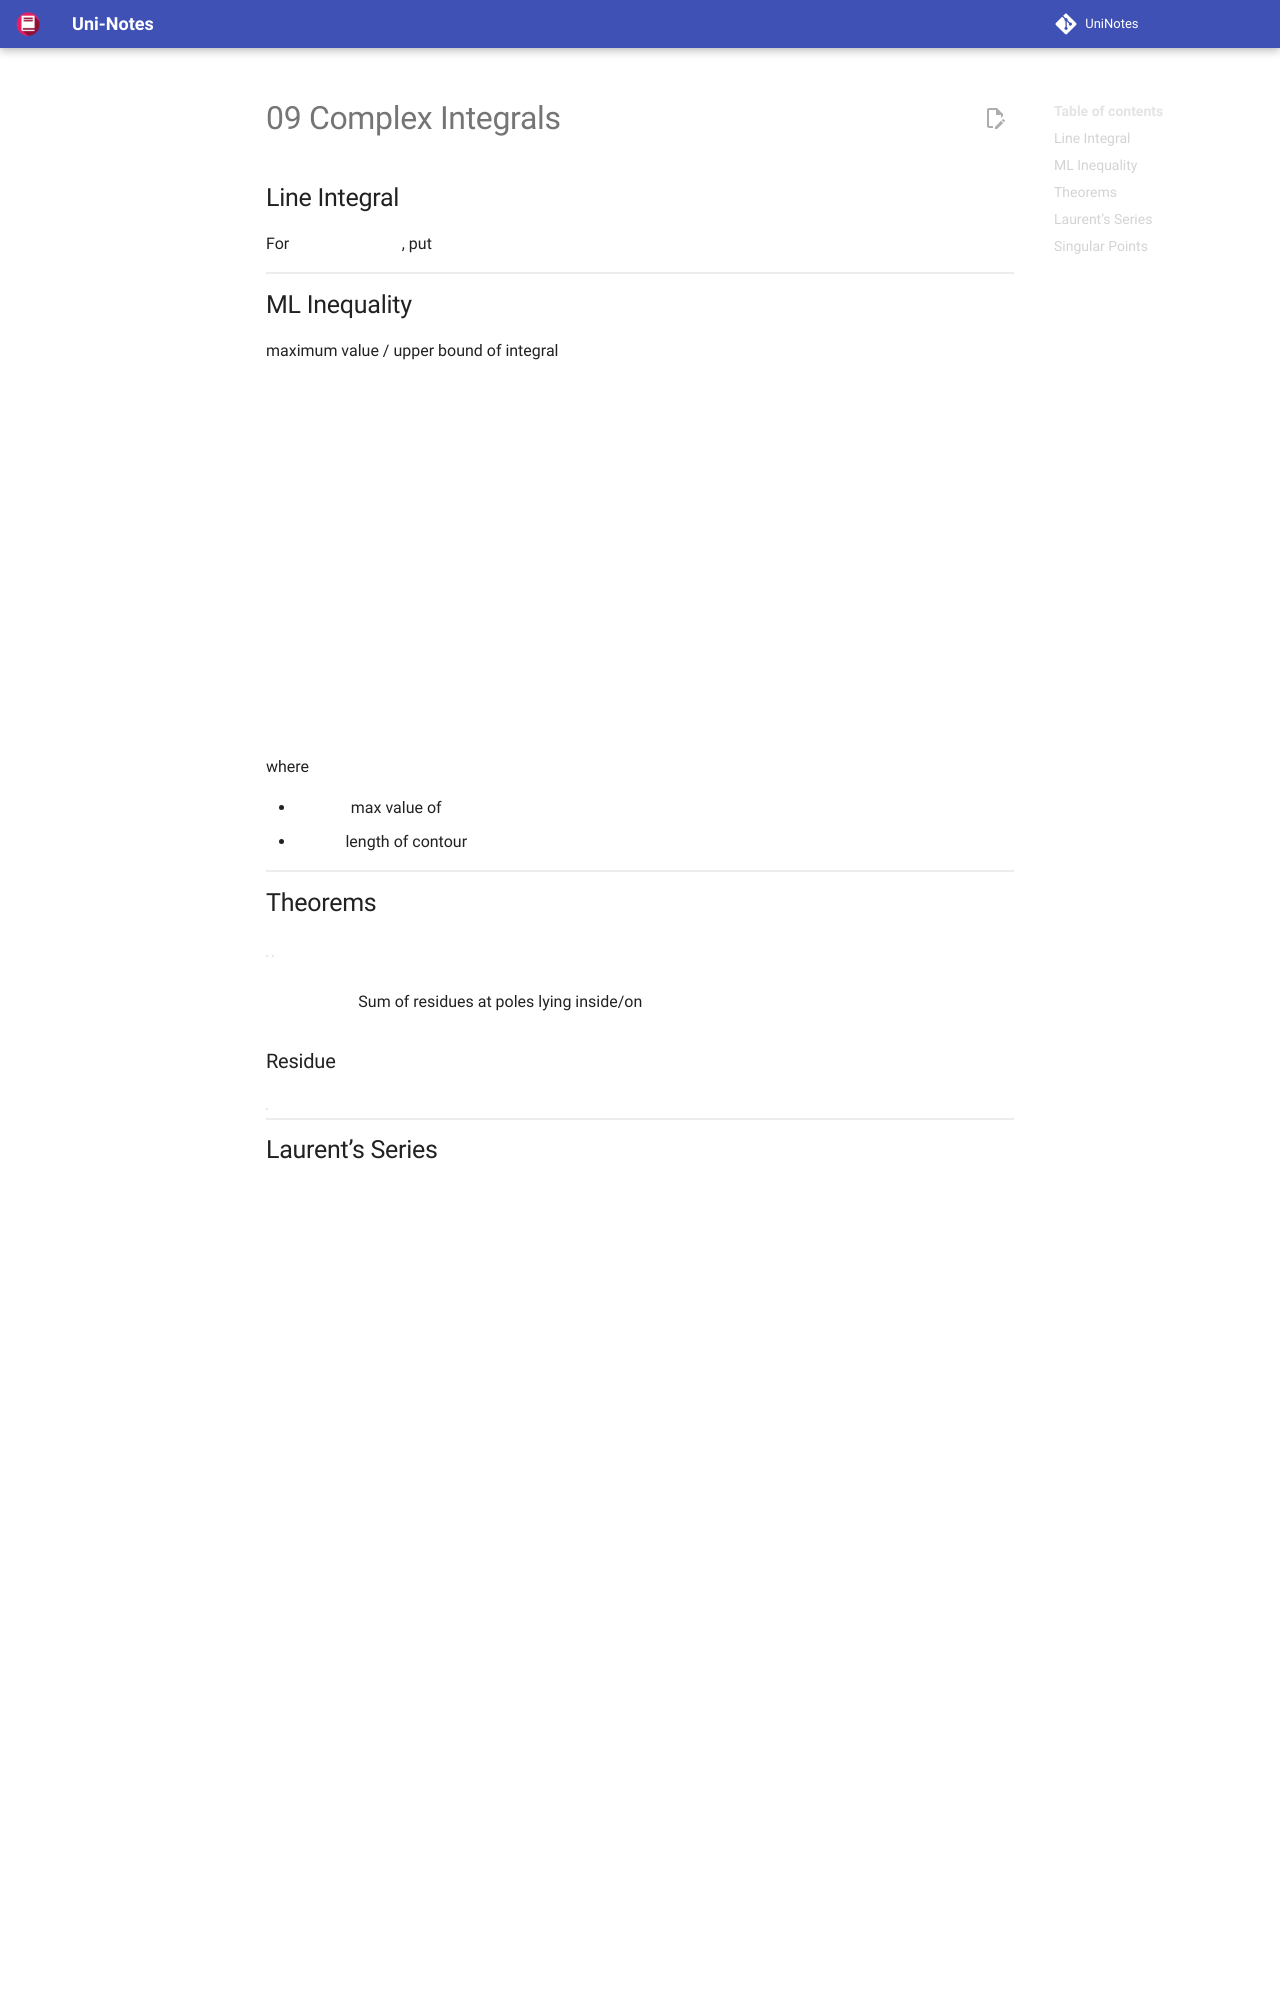

repository: uni-notes/uni-notes · page: 1_Core/Math_2/09_Complex_Integrals/index.html · generator: mkdocs

## Line Integral

For $\int f(z) \ dz$, put $z = r \cdot e^{i \theta}$

## ML Inequality

maximum value / upper bound of integral

$$
\left| \int_C f(z) \ dz \right|
\le M \times L
$$

where

- $M =$ max value of $f(z)$
- $L =$ length of contour $C$

## Theorems

| Theorem                 |          Cauchy-Goursat          |                       Cauchy-Integral                        |               Cauchy-Integral for derivatives                |                        Cauchy Residue                        |
| ----------------------- | :------------------------------: | :----------------------------------------------------------: | :----------------------------------------------------------: | :----------------------------------------------------------: |
| Condition               | $f(z)$ is analytic inside/on $C$ | - $f(z)$ is analytic inside/on $C$<br />- $z_0$ is a point inside $C$ | - $f(z)$ is analytic inside/on $C$<br />- $z_0$ is a point inside $C$ |                                                              |
| Identity                |      $\int_C f(z) \ dz = 0$      |    $\int_C \frac{f(z)}{z-z_0} dz = 2 \pi i \cdot f(z_0)$     | $\int_C \frac{f(z)}{(z-z_0)^{n+1}} dz = \frac{2 \pi i}{n!} \times f^{(n)}(z_0)$ | $\int_C f(z) \ dz = 2 \pi i \times \\
 [\text{Sum of residues at poles lying inside/on } C]$ |
| add for multiple points |                ❌                 |                              ✅                               |                              ✅                               |                                                              |

| Theorem                             |                          Condition                           |                           Identity                           | add for multiple points |
| ----------------------------------- | :----------------------------------------------------------: | :----------------------------------------------------------: | :---------------------: |
| **Cauchy-Goursat**                  |               $f(z)$ is analytic inside/on $C$               |                    $\int_C f(z) \ dz = 0$                    |            ❌            |
| **Cauchy-Integral**                 | - $f(z)$ is analytic inside/on $C$<br />- $z_0$ is a point inside $C$ |    $\int_C \frac{f(z)}{z-z_0} dz = 2 \pi i \cdot f(z_0)$     |            ✅            |
| **Cauchy-Integral for derivatives** | - $f(z)$ is analytic inside/on $C$<br />- $z_0$ is a point inside $C$ | $\int_C \frac{f(z)}{(z-z_0)^{n+1}} dz = \frac{2 \pi i}{n!} \times f^{(n)}(z_0)$ |            ✅            |
| **Cauchy Residue**                  |                                                              |         $\int_C f(z) \ dz = 2 \pi i \times (\sum R)$         |            ❌            |

$\sum R =$ Sum of residues at poles lying inside/on $C$
